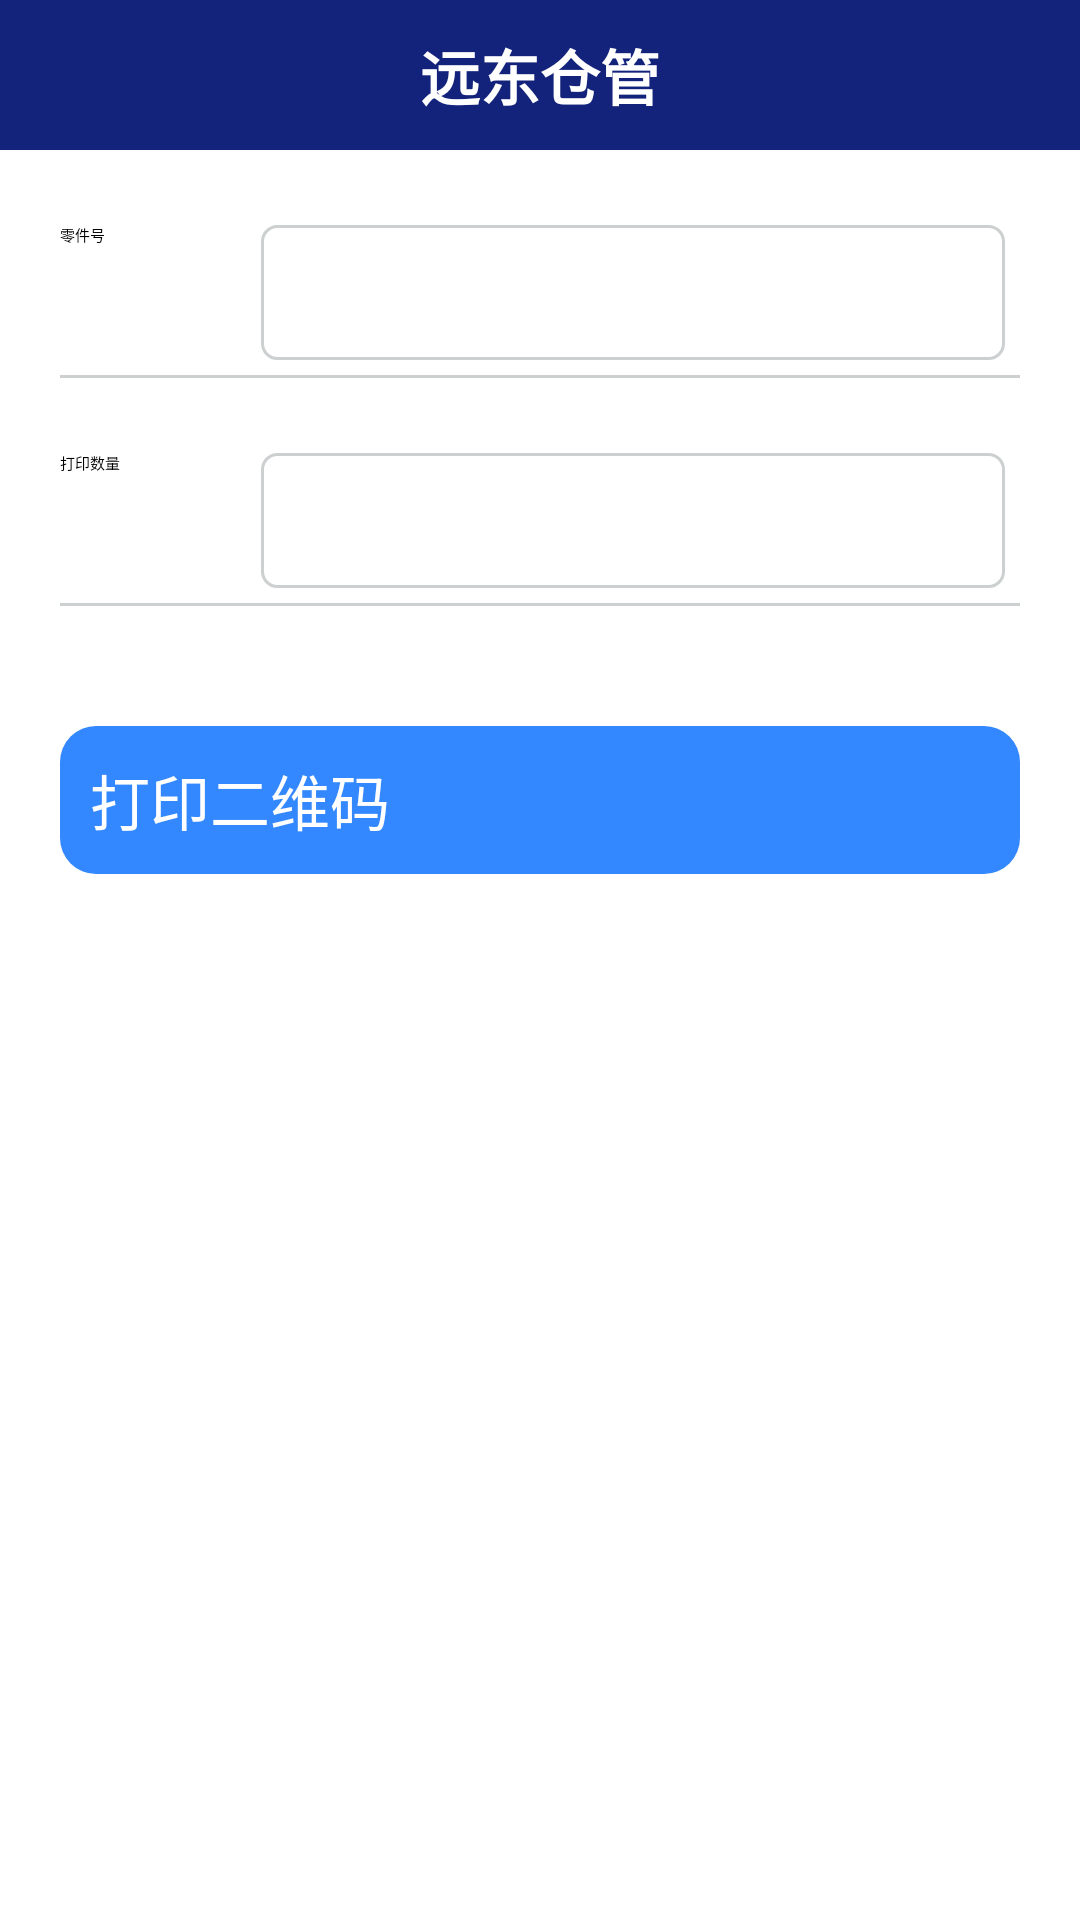

Write the Android layout XML for this screen, with the resource values it uses.
<!-- AndroidManifest.xml: application theme AppTheme -->
<!-- res/layout/activity_print.xml -->
<?xml version="1.0" encoding="utf-8"?>
<LinearLayout xmlns:android="http://schemas.android.com/apk/res/android"
    android:layout_width="match_parent"
    android:layout_height="match_parent"
    android:orientation="vertical">
    <include layout="@layout/base_title"/>

    <LinearLayout
        android:layout_width="match_parent"
        android:layout_height="wrap_content"
        android:layout_marginTop="@dimen/divider_margin_size"
        android:layout_marginRight="@dimen/divider_margin_size"
        android:layout_marginLeft="@dimen/divider_margin_size"
        android:orientation="horizontal">
        <TextView
            android:layout_width="0dp"
            android:layout_weight="1"
            android:layout_height="wrap_content"
            android:text="零件号"/>
        <EditText
            android:id="@+id/editText_parts_id"
            android:layout_width="0dp"
            android:layout_height="wrap_content"
            android:layout_margin="@dimen/edit_text_margin_size"
            android:padding="@dimen/edit_text_padding_size"
            android:layout_weight="4"
            android:background="@drawable/corners_background"
            android:minHeight="@dimen/edit_text_min_hight_size"/>
    </LinearLayout>
    <include layout="@layout/divider"/>
    <LinearLayout
        android:layout_width="match_parent"
        android:layout_height="wrap_content"
        android:layout_marginTop="@dimen/divider_margin_size"
        android:layout_marginRight="@dimen/divider_margin_size"
        android:layout_marginLeft="@dimen/divider_margin_size"
        android:orientation="horizontal">
        <TextView
            android:layout_width="0dp"
            android:layout_weight="1"
            android:layout_height="wrap_content"
            android:text="打印数量"/>
        <EditText
            android:id="@+id/editText_count"
            android:layout_width="0dp"
            android:layout_height="wrap_content"
            android:layout_margin="@dimen/edit_text_margin_size"
            android:padding="@dimen/edit_text_padding_size"
            android:inputType="number"
            android:layout_weight="4"
            android:background="@drawable/corners_background"
            android:minHeight="@dimen/edit_text_min_hight_size"/>
    </LinearLayout>
    <include layout="@layout/divider"/>

    <Button
        android:id="@+id/button_print"
        android:layout_width="match_parent"
        android:layout_height="wrap_content"
        android:layout_marginTop="40dp"
        android:layout_marginRight="@dimen/divider_margin_size"
        android:layout_marginLeft="@dimen/divider_margin_size"
        android:background="@drawable/button_normal"
        style="@style/ButtonStyle"
        android:text="@string/print_barcode"/>

</LinearLayout>
<!-- res/layout/base_title.xml (included above) -->
<?xml version="1.0" encoding="utf-8"?>
<android.support.v7.widget.Toolbar  xmlns:android="http://schemas.android.com/apk/res/android"
    android:layout_width="match_parent"
    android:layout_height="50dp"
    android:id="@+id/tool_bar"
    android:minHeight="?attr/actionBarSize"
    app:popupTheme="@style/ToolbarPopupTheme"
    xmlns:app="http://schemas.android.com/apk/res-auto"
    android:background="@color/colorDarkBlue">
    <TextView
        android:id="@+id/tv_title"
        android:layout_gravity="center"
        android:layout_width="wrap_content"
        android:layout_height="wrap_content"
        android:textSize="20sp"
        android:textStyle="bold"
        android:textColor="@color/colorWhite"
        android:text="@string/app_name"/>

</android.support.v7.widget.Toolbar>
<!-- res/layout/divider.xml (included above) -->
<?xml version="1.0" encoding="utf-8"?>
<LinearLayout xmlns:android="http://schemas.android.com/apk/res/android"
    android:layout_width="match_parent"
    android:layout_height="wrap_content">

    <View
        android:layout_width="match_parent"
        android:layout_height="1dp"
        android:background="@color/colorDivider"
        android:layout_marginLeft="@dimen/divider_margin_size"
        android:layout_marginRight="@dimen/divider_margin_size"
        />
</LinearLayout>
<!-- resources referenced by this layout -->
<resources>
  <color name="colorDarkBlue">#13227a</color>
  <color name="colorDivider">#FFccd0d0</color>
  <color name="colorWhite">#FFFFFFFF</color>
  <dimen name="divider_margin_size">20dp</dimen>
  <dimen name="edit_text_margin_size">5dp</dimen>
  <dimen name="edit_text_min_hight_size">45dp</dimen>
  <dimen name="edit_text_padding_size">5dp</dimen>
  <!-- drawable button_normal (drawable) -->
  <?xml version="1.0" encoding="utf-8"?>
  <selector xmlns:android="http://schemas.android.com/apk/res/android">
  
      <item android:state_pressed="true" android:drawable="@drawable/button_dark_blue" />
      <item android:state_pressed="false" android:drawable="@drawable/button_blue" />
  </selector>
  <!-- drawable corners_background (drawable) -->
  <?xml version="1.0" encoding="utf-8"?>
  <shape xmlns:android="http://schemas.android.com/apk/res/android" >
      <solid android:color="#ffffff" />  
      <corners android:topLeftRadius="5dp" 
               android:topRightRadius="5dp"  
               android:bottomRightRadius="5dp" 
               android:bottomLeftRadius="5dp"/> 
      <stroke android:width="1dp" android:color="@color/colorDivider" />
  
  </shape>
  <string name="app_name">远东仓管</string>
  <string name="print_barcode">打印二维码</string>
  <style name="ButtonStyle">
          <item name="android:textSize">@dimen/button_text_size</item>
          <item name="android:textColor">@color/colorWhite</item>
      </style>
  <style name="ToolbarPopupTheme" parent="Widget.AppCompat.Light.PopupMenu.Overflow">
          
          <item name="overlapAnchor">false</item>  
      </style>
  <style name="AppTheme" parent="QMUI.Compat.NoActionBar">
          
          <item name="colorPrimary">@color/colorDarkBlue</item>
          <item name="colorPrimaryDark">@color/colorDarkBlue</item>
          
          <item name="android:textColorSecondary">#ffffff</item>
  
          
      </style>
  <!-- drawable button_dark_blue (drawable) -->
  <?xml version="1.0" encoding="UTF-8"?>
  <shape
      xmlns:android="http://schemas.android.com/apk/res/android"
      android:shape="rectangle">
      
      <solid android:color="#0066aa" />
      
      
      <corners
          android:radius="12dip" />
      
      
      
      
      
      
      
      
      
      <padding
          android:left="10dp"
          android:top="10dp"
          android:right="10dp"
          android:bottom="10dp"
          />
  </shape>
  <!-- drawable button_blue (drawable) -->
  <?xml version="1.0" encoding="UTF-8"?>
  <shape
      xmlns:android="http://schemas.android.com/apk/res/android"
      android:shape="rectangle">
      
      <solid android:color="#3388ff" />
      
      
      <corners
          android:radius="12dip" />
      
      
      
      
      
      
      
      
     
      <padding
          android:left="10dp"
          android:top="10dp"
          android:right="10dp"
          android:bottom="10dp"
          />
  </shape>
  <dimen name="button_text_size">20sp</dimen>
</resources>
